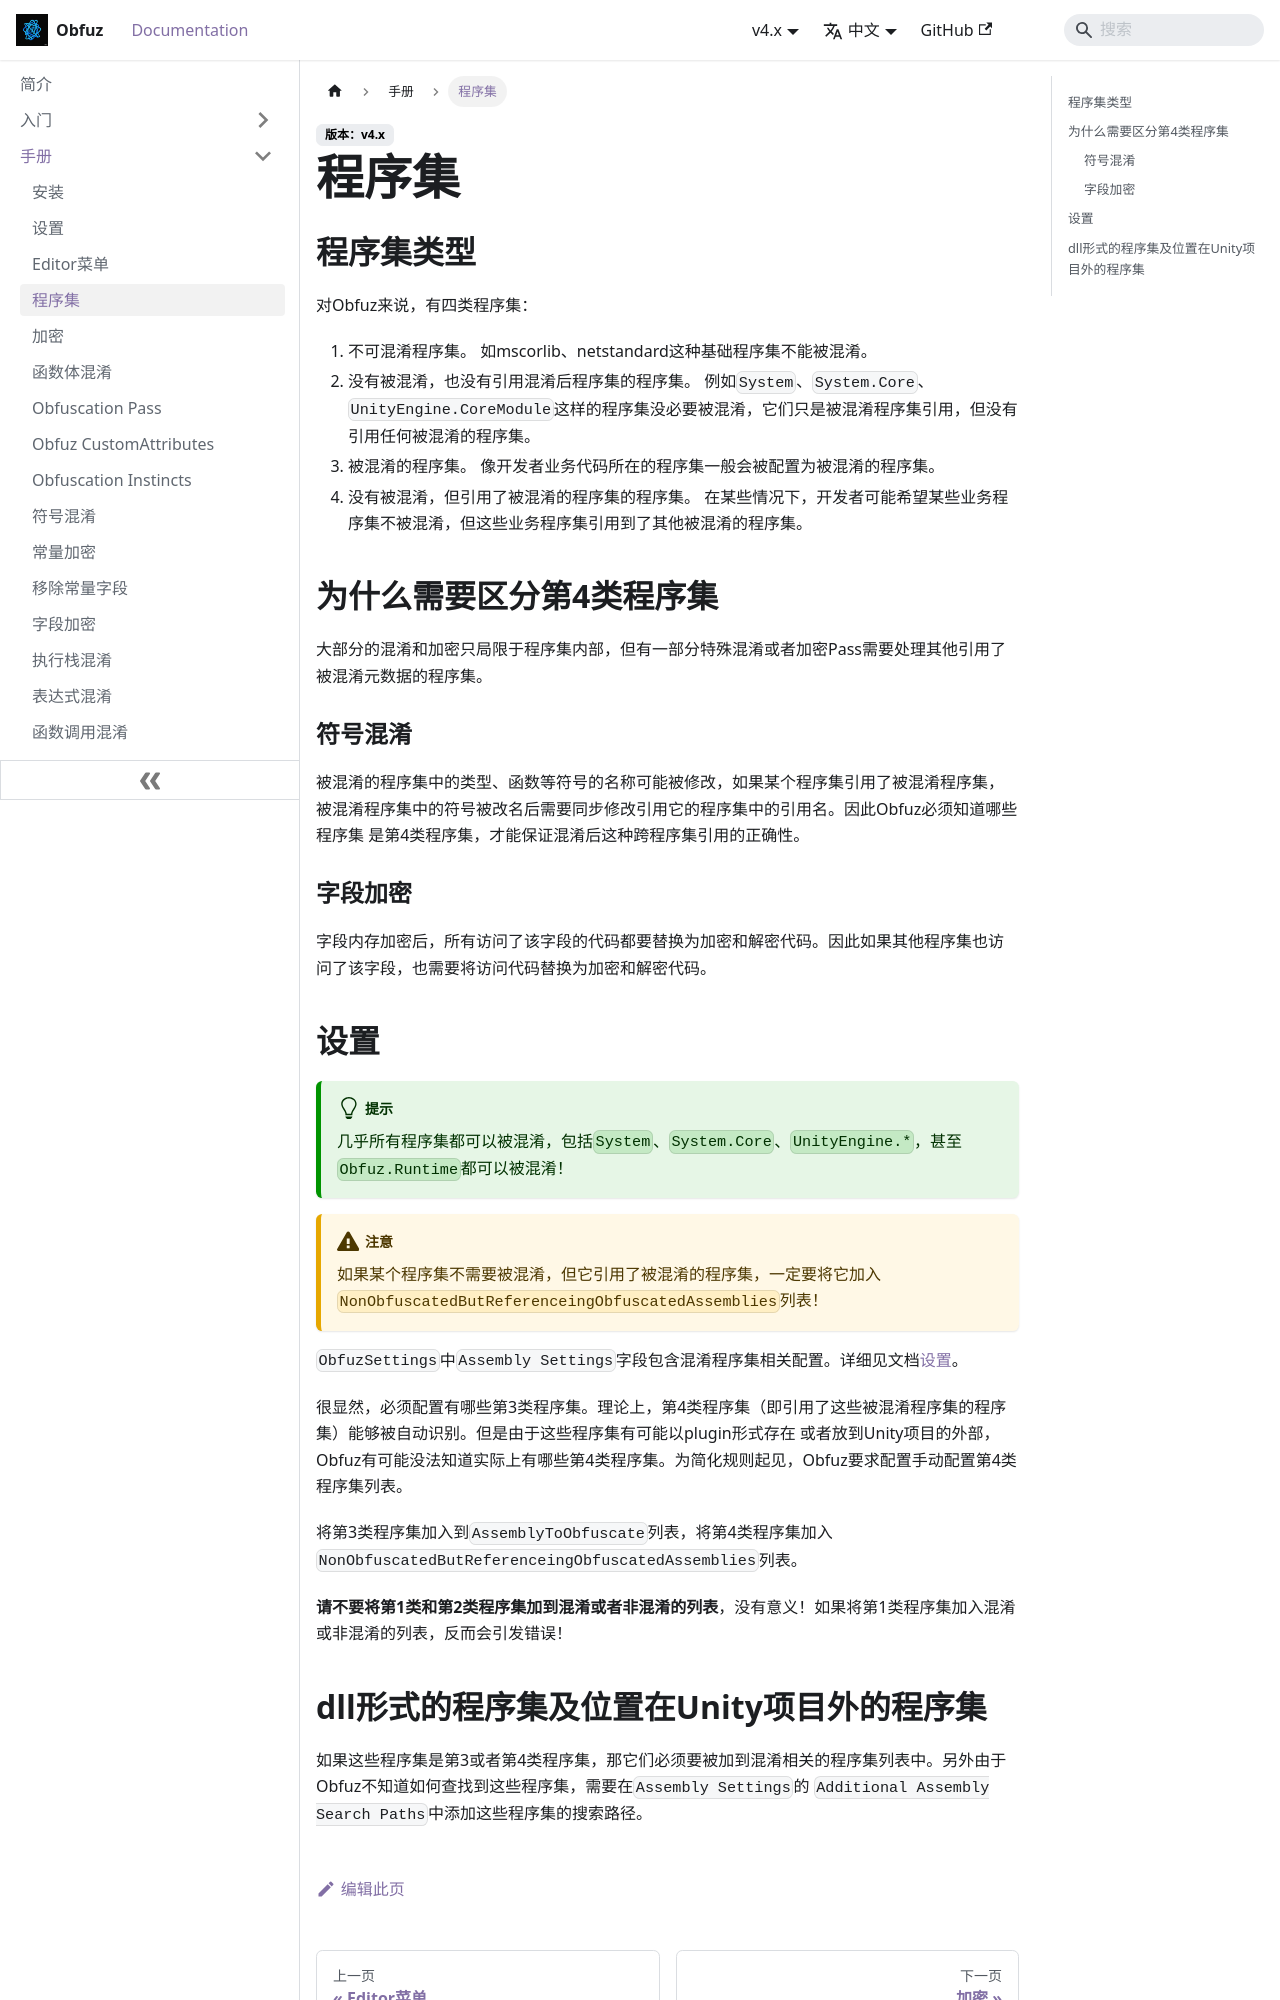

repository: focus-creative-games/obfuz-doc · page: docs/manual/assembly.html · generator: docusaurus

# 程序集

## 程序集类型

对Obfuz来说，有四类程序集：

1. 不可混淆程序集。 如mscorlib、netstandard这种基础程序集不能被混淆。
2. 没有被混淆，也没有引用混淆后程序集的程序集。 例如`System`、`System.Core`、`UnityEngine.CoreModule`这样的程序集没必要被混淆，它们只是被混淆程序集引用，但没有引用任何被混淆的程序集。
3. 被混淆的程序集。 像开发者业务代码所在的程序集一般会被配置为被混淆的程序集。
4. 没有被混淆，但引用了被混淆的程序集的程序集。 在某些情况下，开发者可能希望某些业务程序集不被混淆，但这些业务程序集引用到了其他被混淆的程序集。

## 为什么需要区分第4类程序集

大部分的混淆和加密只局限于程序集内部，但有一部分特殊混淆或者加密Pass需要处理其他引用了被混淆元数据的程序集。

### 符号混淆

被混淆的程序集中的类型、函数等符号的名称可能被修改，如果某个程序集引用了被混淆程序集，被混淆程序集中的符号被改名后需要同步修改引用它的程序集中的引用名。因此Obfuz必须知道哪些程序集
是第4类程序集，才能保证混淆后这种跨程序集引用的正确性。

### 字段加密

字段内存加密后，所有访问了该字段的代码都要替换为加密和解密代码。因此如果其他程序集也访问了该字段，也需要将访问代码替换为加密和解密代码。

## 设置

:::tip
几乎所有程序集都可以被混淆，包括`System`、`System.Core`、`UnityEngine.*`，甚至`Obfuz.Runtime`都可以被混淆！
:::

:::warning

如果某个程序集不需要被混淆，但它引用了被混淆的程序集，一定要将它加入`NonObfuscatedButReferenceingObfuscatedAssemblies`列表！

:::

`ObfuzSettings`中`Assembly Settings`字段包含混淆程序集相关配置。详细见文档[设置](./configuration)。

很显然，必须配置有哪些第3类程序集。理论上，第4类程序集（即引用了这些被混淆程序集的程序集）能够被自动识别。但是由于这些程序集有可能以plugin形式存在
或者放到Unity项目的外部，Obfuz有可能没法知道实际上有哪些第4类程序集。为简化规则起见，Obfuz要求配置手动配置第4类程序集列表。

将第3类程序集加入到`AssemblyToObfuscate`列表，将第4类程序集加入`NonObfuscatedButReferenceingObfuscatedAssemblies`列表。

**请不要将第1类和第2类程序集加到混淆或者非混淆的列表**，没有意义！如果将第1类程序集加入混淆或非混淆的列表，反而会引发错误！
